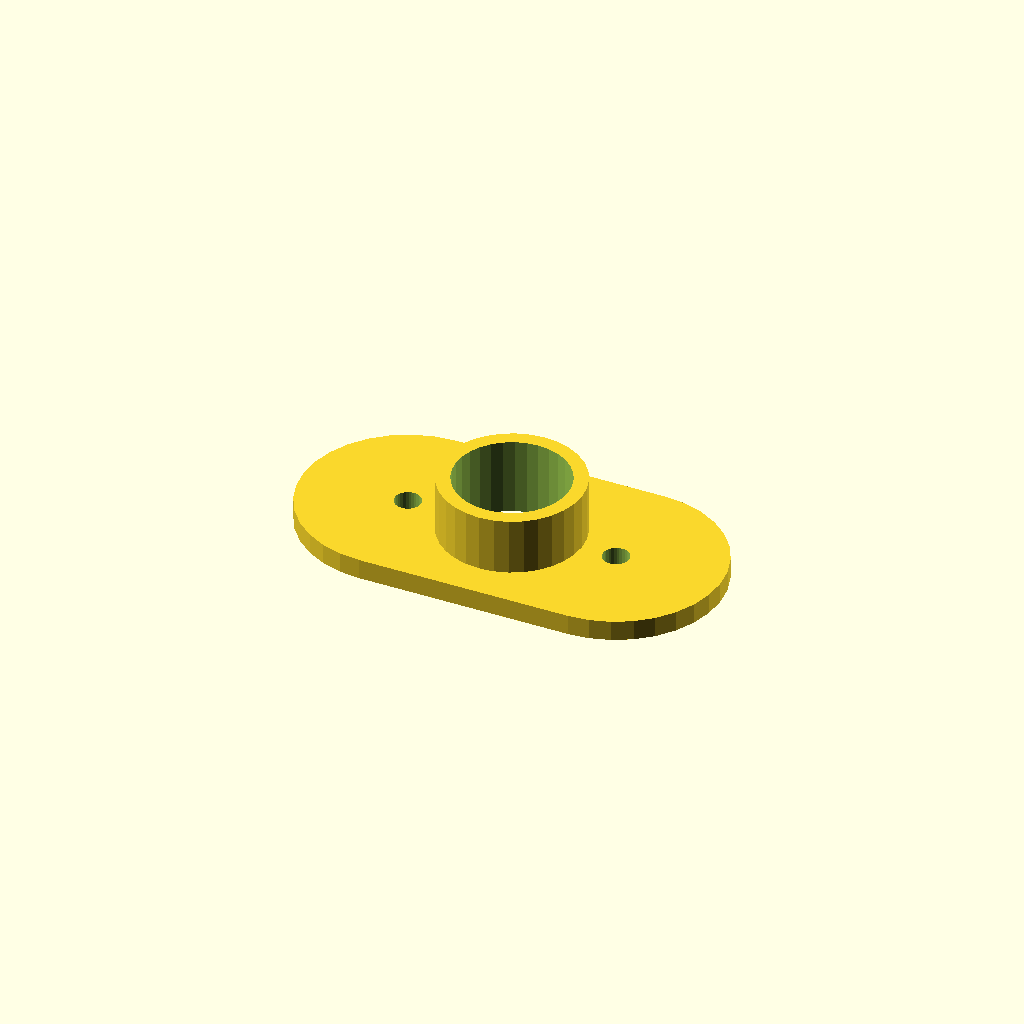
Cell 1 — every parameter at its default value.
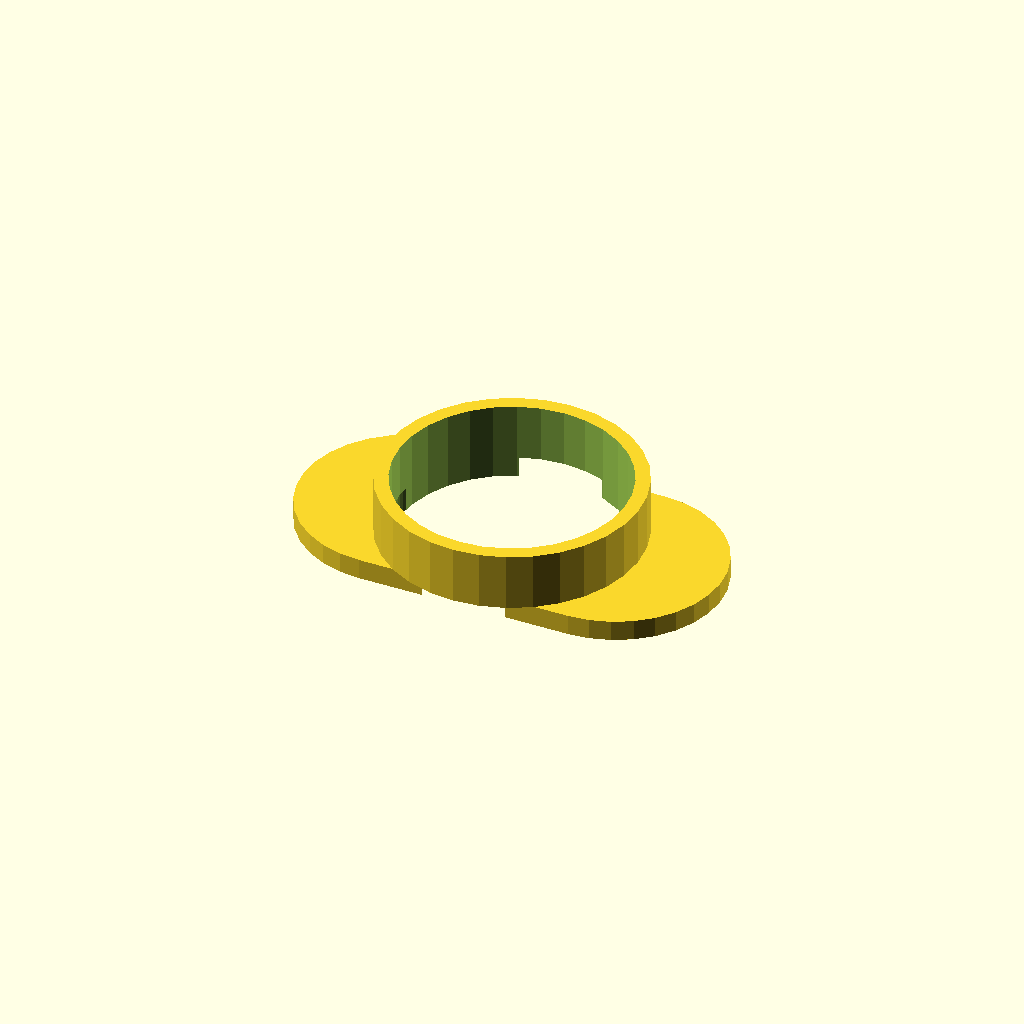
Cell 2 — bore_d set to 56, the other parameters unchanged.
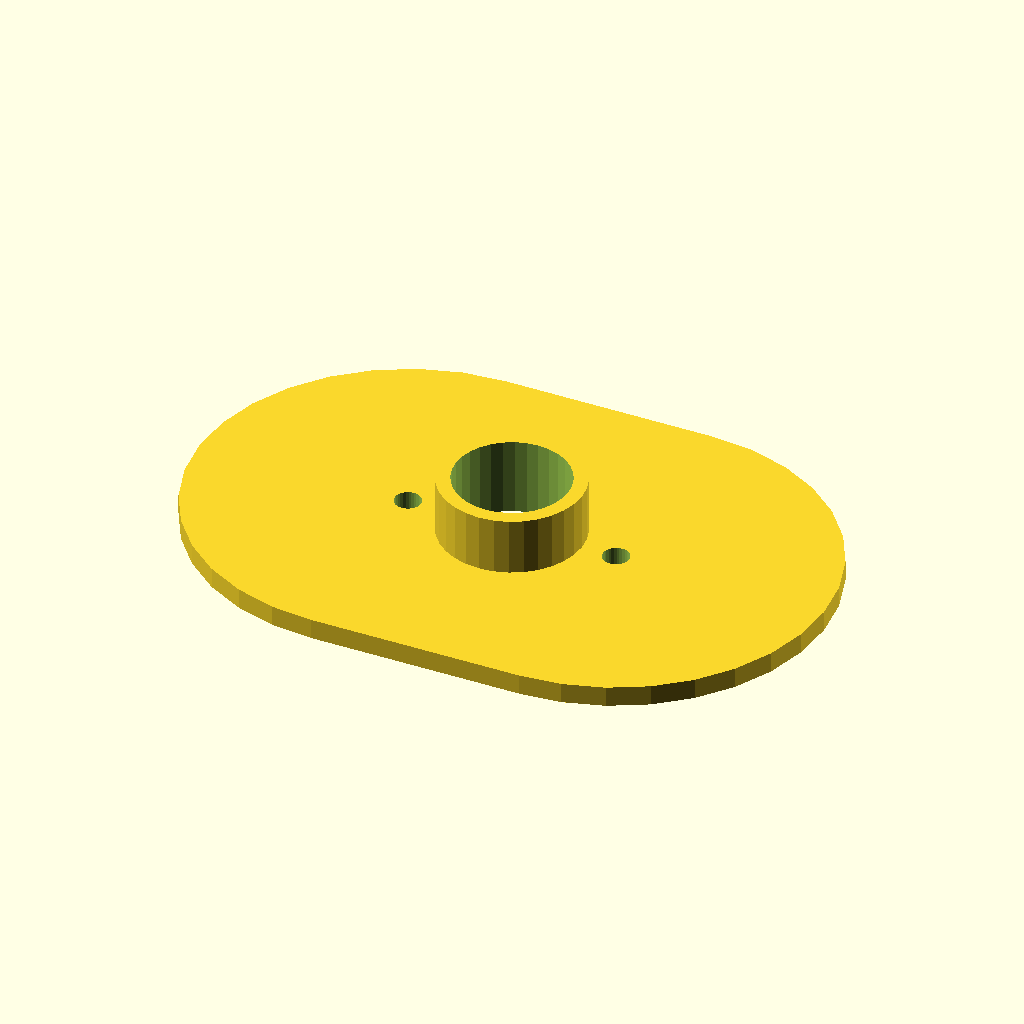
Cell 3: pad_w = 104 (everything else at default).
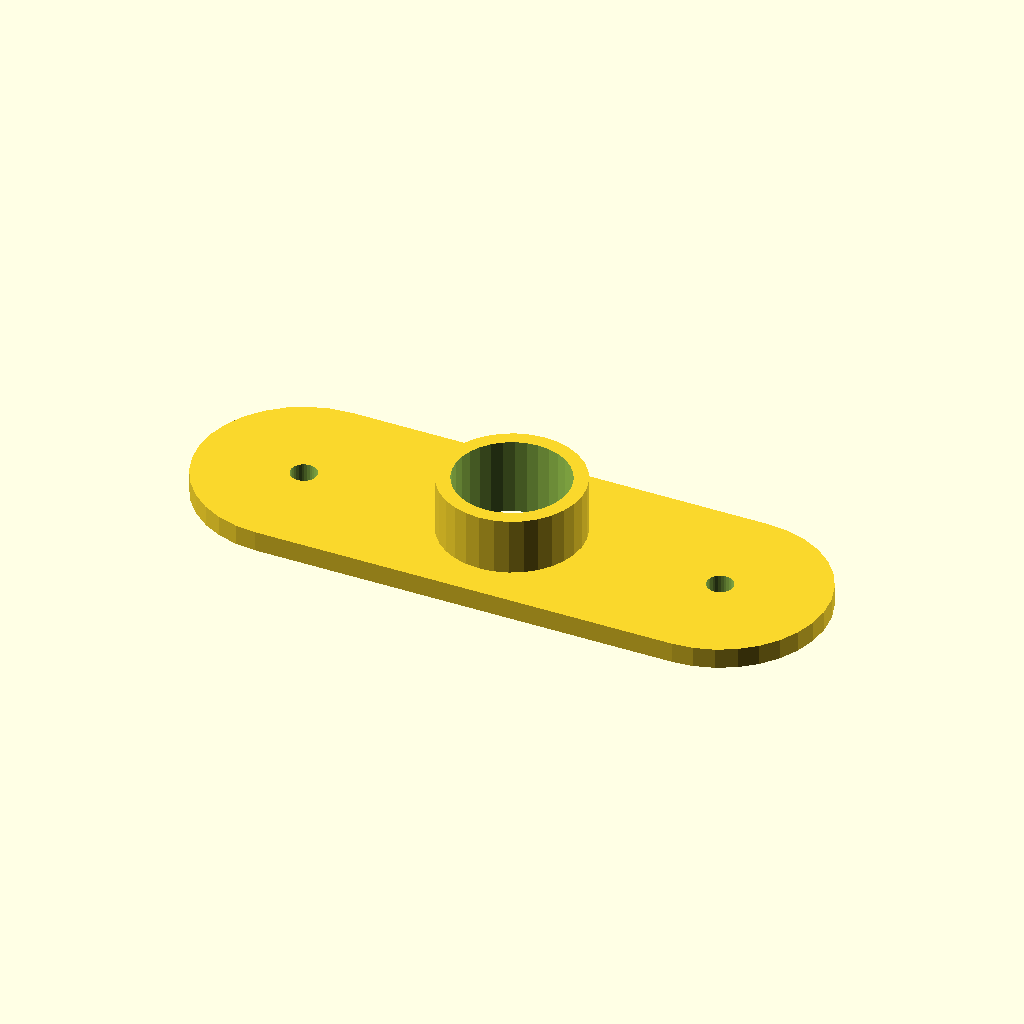
Cell 4: centres = 104 (everything else at default).
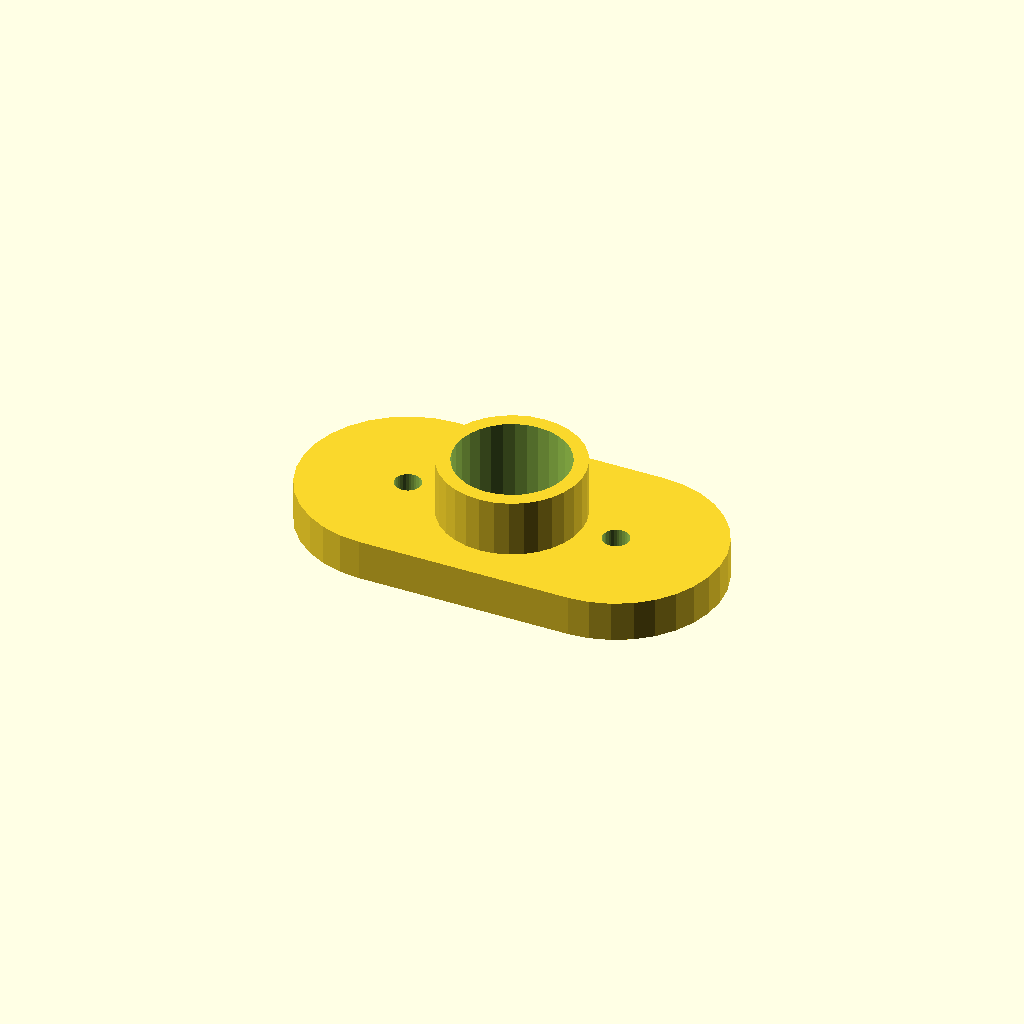
Cell 5: flange_t = 10 (everything else at default).
One fixed orthographic camera (rotation 55°, 0°, 25°; colour scheme Cornfield) for every cell.
Source of the model, data/previews/families_v9/scad/adapter_flange_oval_flange.scad:
$fn = 32;
// Oval two-bolt flange.

bore_d = 28;
pad_w = 52;
centres = 52;
bolt_d = 6.5;
flange_t = 5;
neck_l = 14;
neck_d = bore_d + 7;

difference() {
    union() {
        hull()
            for (x = [-centres / 2, centres / 2])
                translate([x, 0, 0]) cylinder(h = flange_t, d = pad_w);
        translate([0, 0, flange_t]) cylinder(h = neck_l, d = neck_d);
    }
    translate([0, 0, -1]) cylinder(h = flange_t + neck_l + 2, d = bore_d);
    for (x = [-centres / 2, centres / 2])
        translate([x, 0, -1]) cylinder(h = flange_t + 2, d = bolt_d);
}
Parameter table extracted from the source (name, type, default, range or options):
bore_d: number, default 28
pad_w: number, default 52
centres: number, default 52
bolt_d: number, default 6.5
flange_t: number, default 5
neck_l: number, default 14
